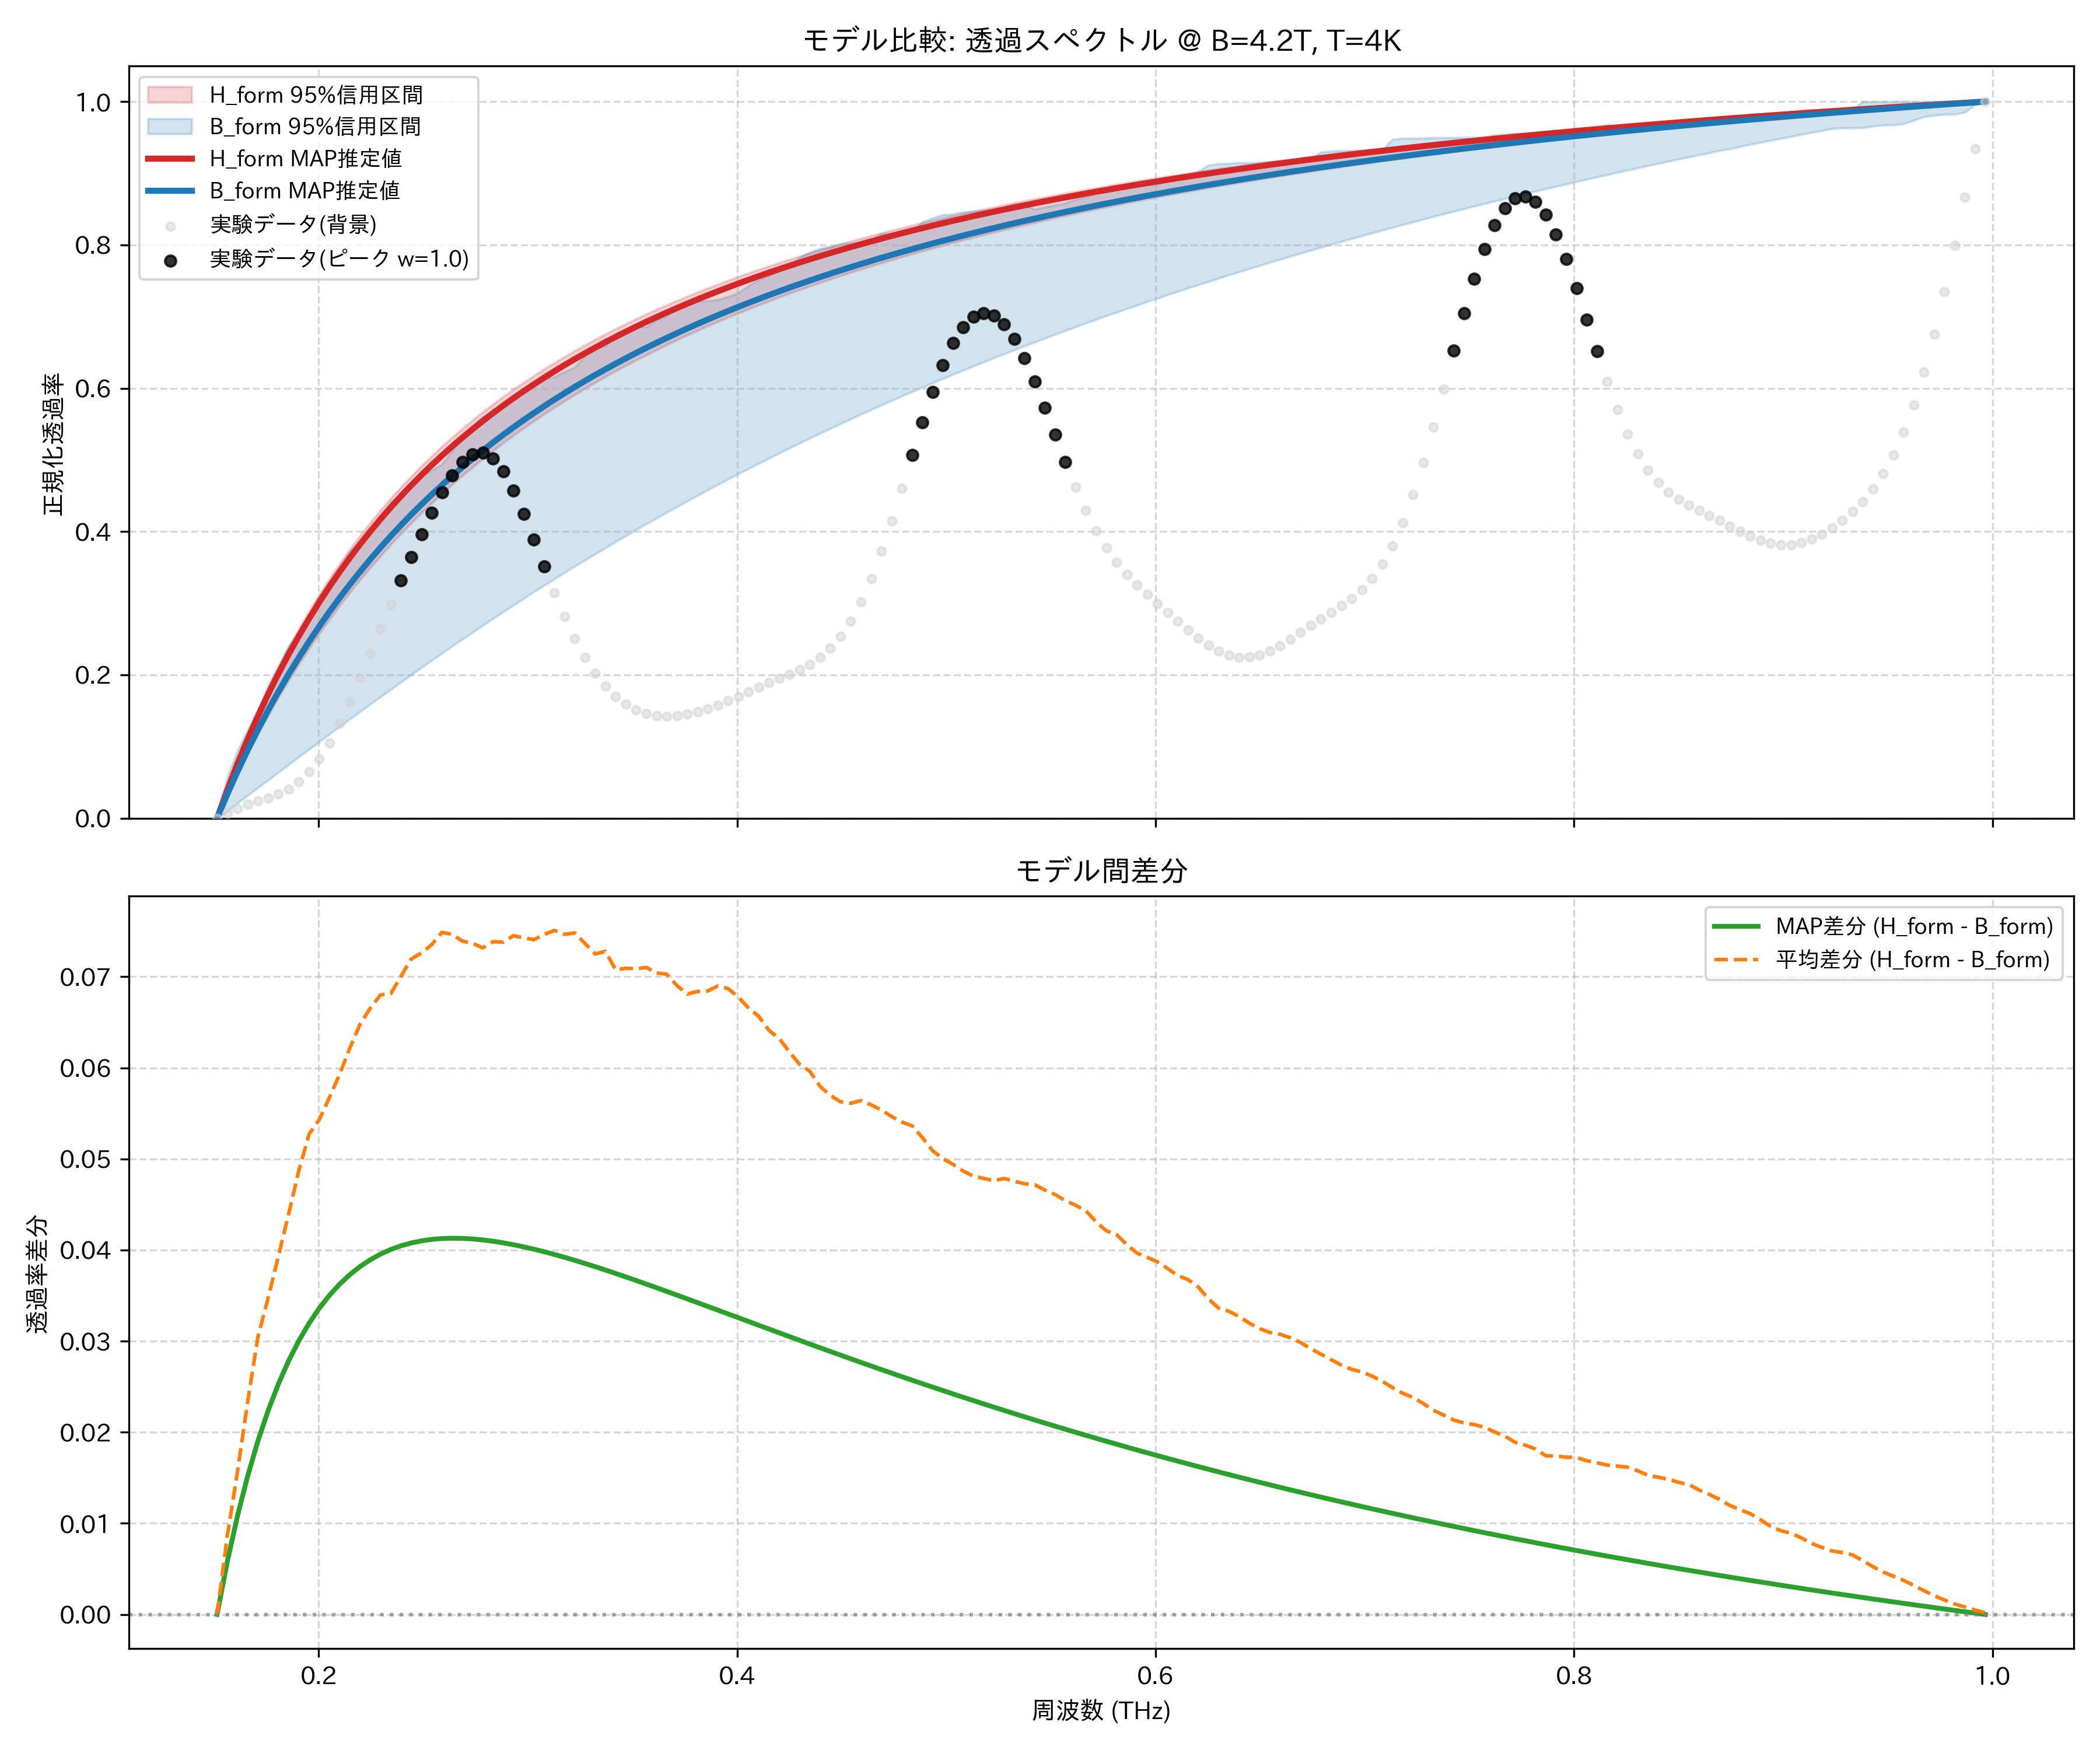

The file beside this chart, header and first rows:
frequency_thz, H_form_mean, H_form_map, H_form_lower_95, H_form_upper_95, B_form_mean, B_form_map, B_form_lower_95, B_form_upper_95, observed_normalized
0.1514, 0.0, 0.0, 0.0, 0.0, 0.0, 0.0, 0.0, 0.0, 0.0
0.1563, 0.03862, 0.03928, 0.03164, 0.04128, 0.03005, 0.0335, 0.009307, 0.05775, 0.00702
0.1612, 0.07476, 0.076, 0.06173, 0.0797, 0.05908, 0.06519, 0.02122, 0.09441, 0.01357
0.1661, 0.1087, 0.1104, 0.09038, 0.1156, 0.08529, 0.0952, 0.03189, 0.124, 0.01908
0.171, 0.1405, 0.1427, 0.1177, 0.1491, 0.11, 0.1237, 0.04259, 0.1503, 0.02375
0.1759, 0.1705, 0.1731, 0.1437, 0.1806, 0.1358, 0.1507, 0.0533, 0.1862, 0.02829
0.1808, 0.1988, 0.2017, 0.1686, 0.2101, 0.1595, 0.1764, 0.06402, 0.213, 0.03365
0.1856, 0.2255, 0.2287, 0.1923, 0.2379, 0.1816, 0.2009, 0.07473, 0.2408, 0.04084
0.1905, 0.2508, 0.2543, 0.215, 0.2642, 0.2021, 0.2242, 0.08542, 0.2572, 0.05085
0.1954, 0.2748, 0.2785, 0.2368, 0.2889, 0.2221, 0.2465, 0.09609, 0.2823, 0.06454
0.2003, 0.2976, 0.3014, 0.2576, 0.3124, 0.2433, 0.2678, 0.1067, 0.3099, 0.08255
0.2052, 0.3192, 0.3232, 0.2776, 0.3346, 0.2624, 0.2881, 0.1173, 0.3295, 0.1051
0.2101, 0.3398, 0.3439, 0.2968, 0.3556, 0.2805, 0.3076, 0.1279, 0.3516, 0.1321
0.2149, 0.3594, 0.3636, 0.3152, 0.3756, 0.2972, 0.3263, 0.1384, 0.3722, 0.1626
0.2198, 0.3781, 0.3824, 0.3329, 0.3946, 0.3133, 0.3442, 0.1489, 0.3864, 0.1956
0.2247, 0.3959, 0.4003, 0.3499, 0.4128, 0.3294, 0.3614, 0.1593, 0.3977, 0.2299
0.2296, 0.413, 0.4175, 0.3663, 0.43, 0.345, 0.3779, 0.1696, 0.4208, 0.2645
0.2345, 0.4293, 0.4339, 0.3821, 0.4465, 0.3612, 0.3938, 0.1799, 0.4415, 0.2986
0.2394, 0.445, 0.4495, 0.3973, 0.4623, 0.3749, 0.4091, 0.1901, 0.447, 0.3321
0.2443, 0.4599, 0.4646, 0.412, 0.4774, 0.388, 0.4238, 0.2002, 0.4627, 0.3648
0.2491, 0.4743, 0.479, 0.4261, 0.4918, 0.4017, 0.4379, 0.2103, 0.4788, 0.3964
0.254, 0.4881, 0.4928, 0.4398, 0.5057, 0.4146, 0.4516, 0.2202, 0.4858, 0.4267
0.2589, 0.5014, 0.5061, 0.453, 0.5189, 0.4265, 0.4648, 0.2301, 0.494, 0.4545
0.2638, 0.5142, 0.5188, 0.4658, 0.5317, 0.4395, 0.4775, 0.24, 0.5126, 0.4786
0.2687, 0.5265, 0.5311, 0.4781, 0.5439, 0.4525, 0.4898, 0.2498, 0.5322, 0.4971
0.2736, 0.5383, 0.5429, 0.49, 0.5557, 0.4646, 0.5017, 0.2595, 0.5466, 0.5081
0.2785, 0.5497, 0.5543, 0.5016, 0.567, 0.4765, 0.5132, 0.2691, 0.5607, 0.5099
0.2833, 0.5607, 0.5653, 0.5128, 0.5779, 0.4868, 0.5243, 0.2786, 0.5673, 0.5018
0.2882, 0.5713, 0.5759, 0.5237, 0.5884, 0.4975, 0.5351, 0.288, 0.579, 0.4839
0.2931, 0.5816, 0.5861, 0.5342, 0.5985, 0.5071, 0.5455, 0.2974, 0.5864, 0.4575
0.298, 0.5915, 0.596, 0.5444, 0.6083, 0.5172, 0.5556, 0.3066, 0.5954, 0.4249
0.3029, 0.601, 0.6055, 0.5543, 0.6178, 0.527, 0.5654, 0.3158, 0.604, 0.3887
0.3078, 0.6103, 0.6148, 0.5639, 0.6269, 0.5357, 0.575, 0.3249, 0.6136, 0.3513
0.3127, 0.6193, 0.6237, 0.5733, 0.6357, 0.5442, 0.5842, 0.3339, 0.6158, 0.315
0.3175, 0.628, 0.6324, 0.5824, 0.6442, 0.5533, 0.5932, 0.3428, 0.6235, 0.2811
0.3224, 0.6364, 0.6407, 0.5912, 0.6525, 0.5616, 0.6019, 0.3516, 0.6295, 0.2508
0.3273, 0.6445, 0.6488, 0.5998, 0.6605, 0.5709, 0.6103, 0.3603, 0.6456, 0.2245
0.3322, 0.6524, 0.6567, 0.6081, 0.6682, 0.5799, 0.6185, 0.3689, 0.6571, 0.2023
0.3371, 0.6601, 0.6643, 0.6162, 0.6757, 0.5873, 0.6265, 0.3774, 0.6592, 0.1842
0.342, 0.6676, 0.6718, 0.6241, 0.683, 0.5968, 0.6343, 0.3859, 0.6763, 0.1699
0.3468, 0.6748, 0.6789, 0.6319, 0.6901, 0.6039, 0.6419, 0.3943, 0.6815, 0.1591
0.3517, 0.6818, 0.6859, 0.6394, 0.6969, 0.611, 0.6493, 0.4025, 0.6864, 0.1514
0.3566, 0.6887, 0.6927, 0.6467, 0.7036, 0.6177, 0.6565, 0.4107, 0.6855, 0.1462
0.3615, 0.6953, 0.6993, 0.6538, 0.71, 0.6249, 0.6635, 0.4188, 0.6959, 0.1434
0.3664, 0.7018, 0.7057, 0.6607, 0.7163, 0.6315, 0.6703, 0.4268, 0.7011, 0.1424
0.3713, 0.7081, 0.712, 0.6675, 0.7224, 0.6391, 0.6769, 0.4347, 0.7135, 0.143
0.3762, 0.7142, 0.7181, 0.6741, 0.7284, 0.6461, 0.6834, 0.4426, 0.7216, 0.145
0.381, 0.7202, 0.724, 0.6806, 0.7341, 0.6518, 0.6897, 0.4503, 0.7217, 0.1483
0.3859, 0.726, 0.7297, 0.6869, 0.7398, 0.6575, 0.6959, 0.458, 0.7219, 0.1527
0.3908, 0.7316, 0.7353, 0.6931, 0.7452, 0.6626, 0.7019, 0.4656, 0.7238, 0.1579
0.3957, 0.7371, 0.7408, 0.6991, 0.7506, 0.6685, 0.7078, 0.4731, 0.7279, 0.1639
0.4006, 0.7425, 0.7462, 0.7049, 0.7558, 0.6748, 0.7136, 0.4805, 0.7334, 0.1702
0.4055, 0.7478, 0.7514, 0.7107, 0.7608, 0.6812, 0.7192, 0.4879, 0.7432, 0.1768
0.4104, 0.7529, 0.7564, 0.7163, 0.7658, 0.6872, 0.7247, 0.4952, 0.7514, 0.1832
0.4152, 0.7579, 0.7614, 0.7218, 0.7706, 0.6938, 0.7301, 0.5023, 0.7575, 0.1893
0.4201, 0.7628, 0.7662, 0.7272, 0.7753, 0.6996, 0.7353, 0.5095, 0.7643, 0.1952
0.425, 0.7675, 0.7709, 0.7324, 0.7799, 0.7058, 0.7404, 0.5165, 0.7718, 0.201
0.4299, 0.7722, 0.7755, 0.7375, 0.7844, 0.7118, 0.7455, 0.5234, 0.7826, 0.2074
0.4348, 0.7767, 0.78, 0.7426, 0.7887, 0.7171, 0.7504, 0.5303, 0.7898, 0.2149
0.4397, 0.7812, 0.7844, 0.7475, 0.793, 0.7232, 0.7552, 0.5371, 0.7953, 0.2244
... 114 more rows
